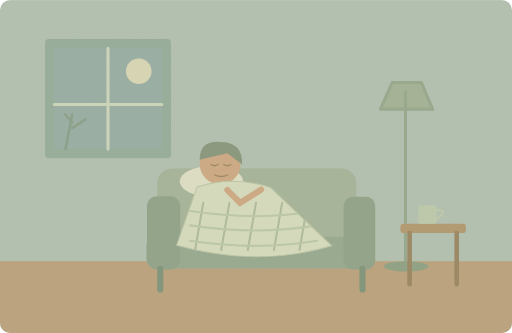
t = 0.00 s
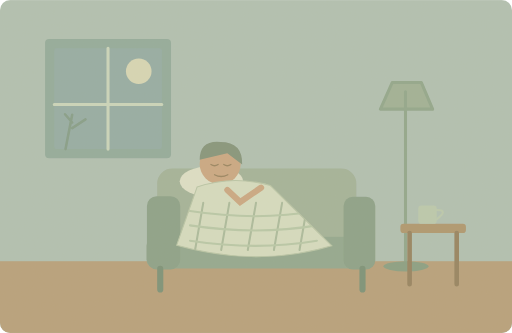
t = 1.25 s
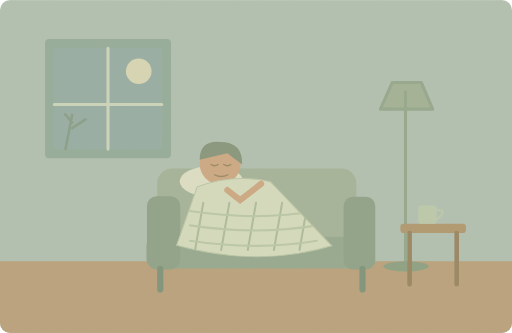
t = 3.75 s
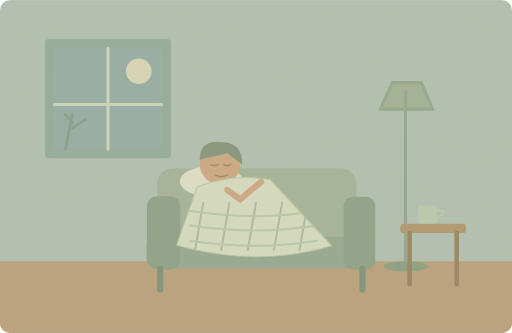
t = 5.00 s
t = 6.25 s: frame unchanged from t = 3.75 s, image omitted
t = 8.75 s: frame unchanged from t = 1.25 s, image omitted

The animated SVG that drew these frames (rendered in a browser with its animation timeline set to each time). Animation: 3 SMIL elements (animate=3); one cycle of 10.00 s, repeats indefinitely.

<svg xmlns="http://www.w3.org/2000/svg" width="1000" height="650" viewBox="0 0 1000 650" role="img" aria-labelledby="title desc"><title id="title">单词小故事</title><desc id="desc">This thick blanket keeps me warm on chilly evenings.</desc><metadata>{"wordId": "warm", "dailyExample": "This thick blanket keeps me warm on chilly evenings.", "source": "https://github.com/go1app/word-atlas/blob/main/public/atlas/entries/6.json", "attribution": "Word Atlas contributors — CC BY 4.0", "license": "https://creativecommons.org/licenses/by/4.0/", "changes": "New original vector animation interpreting the daily example.", "durationSeconds": 10}</metadata><defs><clipPath id="blanketClip"><path d="M385 365Q455 342 528 366L648 480Q503 523 345 479Z"><animate attributeName="d" values="M385 365Q455 342 528 366L648 480Q503 523 345 479Z;M385 365Q455 337 528 351L648 480Q503 523 345 479Z;M385 365Q455 342 528 366L648 480Q503 523 345 479Z" keyTimes="0;.5;1" dur="10s" repeatCount="indefinite"/></path></clipPath><clipPath id="frame"><rect width="1000" height="650" rx="20"/></clipPath><filter id="paper"><feTurbulence type="fractalNoise" baseFrequency=".74" numOctaves="3" stitchTiles="stitch"/><feColorMatrix type="saturate" values="0"/><feComponentTransfer><feFuncA type="linear" slope=".065"/></feComponentTransfer><feBlend in="SourceGraphic" mode="soft-light"/></filter><filter id="glow" x="-100%" y="-100%" width="300%" height="300%"><feGaussianBlur stdDeviation="8"/></filter></defs><g clip-path="url(#frame)"><rect x="0" y="0" width="1000" height="650" rx="0" fill="#aebfb2" /><rect x="0" y="510" width="1000" height="140" rx="0" fill="#b59e78" /><rect x="88" y="76" width="246" height="233" rx="8" fill="#8fa99a" /><rect x="106" y="94" width="210" height="197" rx="4" fill="#91aaa4" /><circle cx="271" cy="139" r="25" fill="#d6d7b5" /><path d="M211 94V291M106 204H316" fill="none" stroke="#c9d5bc" stroke-width="6" stroke-linecap="round" stroke-linejoin="round" /><path d="M128 291l13 -67m0 26 26 -17m-26 6 -14 -16" fill="none" stroke="#819b86" stroke-width="5" stroke-linecap="round" stroke-linejoin="round" /><rect x="307" y="329" width="389" height="177" rx="29" fill="#a0b198" /><rect x="286" y="462" width="442" height="62" rx="18" fill="#8fa68d" /><rect x="287" y="383" width="65" height="143" rx="19" fill="#879f86" /><rect x="671" y="384" width="62" height="142" rx="18" fill="#879f86" /><path d="M313 525v40M708 525v40" fill="none" stroke="#768e75" stroke-width="12" stroke-linecap="round" stroke-linejoin="round" /><ellipse cx="413" cy="354" rx="62" ry="30" fill="#dce0c8"/><rect x="415" y="347" width="32" height="45" rx="7" fill="#c9a680" /><path d="M397 373L423 352 482 372 516 439 408 454Z" fill="#b68d6c" stroke="none" stroke-width="2" stroke-linecap="round" stroke-linejoin="round" /><circle cx="430" cy="320" r="40" fill="#c9a680" /><path d="M390 312q0 -39 41 -35q43 0 42 44l-29 -22Z" fill="#819279" stroke="none" stroke-width="2" stroke-linecap="round" stroke-linejoin="round" /><path d="M412 321q7 5 14 0M437 321q7 5 14 0M419 341q13 7 26 0" fill="none" stroke="#95805d" stroke-width="2.5" stroke-linecap="round" stroke-linejoin="round" /><path d="M385 365Q455 342 528 366L648 480Q503 523 345 479Z" fill="#d4dcc1" stroke="#b7c5a6" stroke-width="2"><animate attributeName="d" values="M385 365Q455 342 528 366L648 480Q503 523 345 479Z;M385 365Q455 337 528 351L648 480Q503 523 345 479Z;M385 365Q455 342 528 366L648 480Q503 523 345 479Z" keyTimes="0;.5;1" dur="10s" repeatCount="indefinite"/></path><g clip-path="url(#blanketClip)"><path d="M397 396l-16 92" fill="none" stroke="#a8ba9b" stroke-width="4" stroke-linecap="round" stroke-linejoin="round" /><path d="M448 396l-16 92" fill="none" stroke="#a8ba9b" stroke-width="4" stroke-linecap="round" stroke-linejoin="round" /><path d="M500 396l-16 92" fill="none" stroke="#a8ba9b" stroke-width="4" stroke-linecap="round" stroke-linejoin="round" /><path d="M551 396l-16 92" fill="none" stroke="#a8ba9b" stroke-width="4" stroke-linecap="round" stroke-linejoin="round" /><path d="M601 396l-16 92" fill="none" stroke="#a8ba9b" stroke-width="4" stroke-linecap="round" stroke-linejoin="round" /><path d="M371 412Q502 432 619 412" fill="none" stroke="#b6c8a7" stroke-width="4" stroke-linecap="round" stroke-linejoin="round" /><path d="M371 440Q502 460 619 440" fill="none" stroke="#b6c8a7" stroke-width="4" stroke-linecap="round" stroke-linejoin="round" /><path d="M371 470Q502 490 619 470" fill="none" stroke="#b6c8a7" stroke-width="4" stroke-linecap="round" stroke-linejoin="round" /></g><path d="M444 371L469 396 510 370" fill="none" stroke="#c9a680" stroke-width="12" stroke-linecap="round"><animate attributeName="d" values="M444 371L469 396 510 370;M444 371L469 389 510 355;M444 371L469 396 510 370" keyTimes="0;.5;1" dur="10s" repeatCount="indefinite"/></path><path d="M792 179v338M743 213H845L823 161H766Z" fill="#9caf94" stroke="#8da58a" stroke-width="6" stroke-linecap="round" stroke-linejoin="round" /><ellipse cx="793" cy="520" rx="44" ry="10" fill="#859d81"/><rect x="782" y="437" width="128" height="18" rx="6" fill="#ac946c" /><path d="M800 455v100M892 455v100" fill="none" stroke="#927f5c" stroke-width="9" stroke-linecap="round" stroke-linejoin="round" /><rect x="817" y="401" width="36" height="36" rx="6" fill="#b9c9ad" /><path d="M853 410q24 0 0 18" fill="none" stroke="#b9c9ad" stroke-width="4" stroke-linecap="round" stroke-linejoin="round" /><rect width="1000" height="650" fill="#ddc8a0" opacity=".14" filter="url(#paper)" pointer-events="none"/></g></svg>
